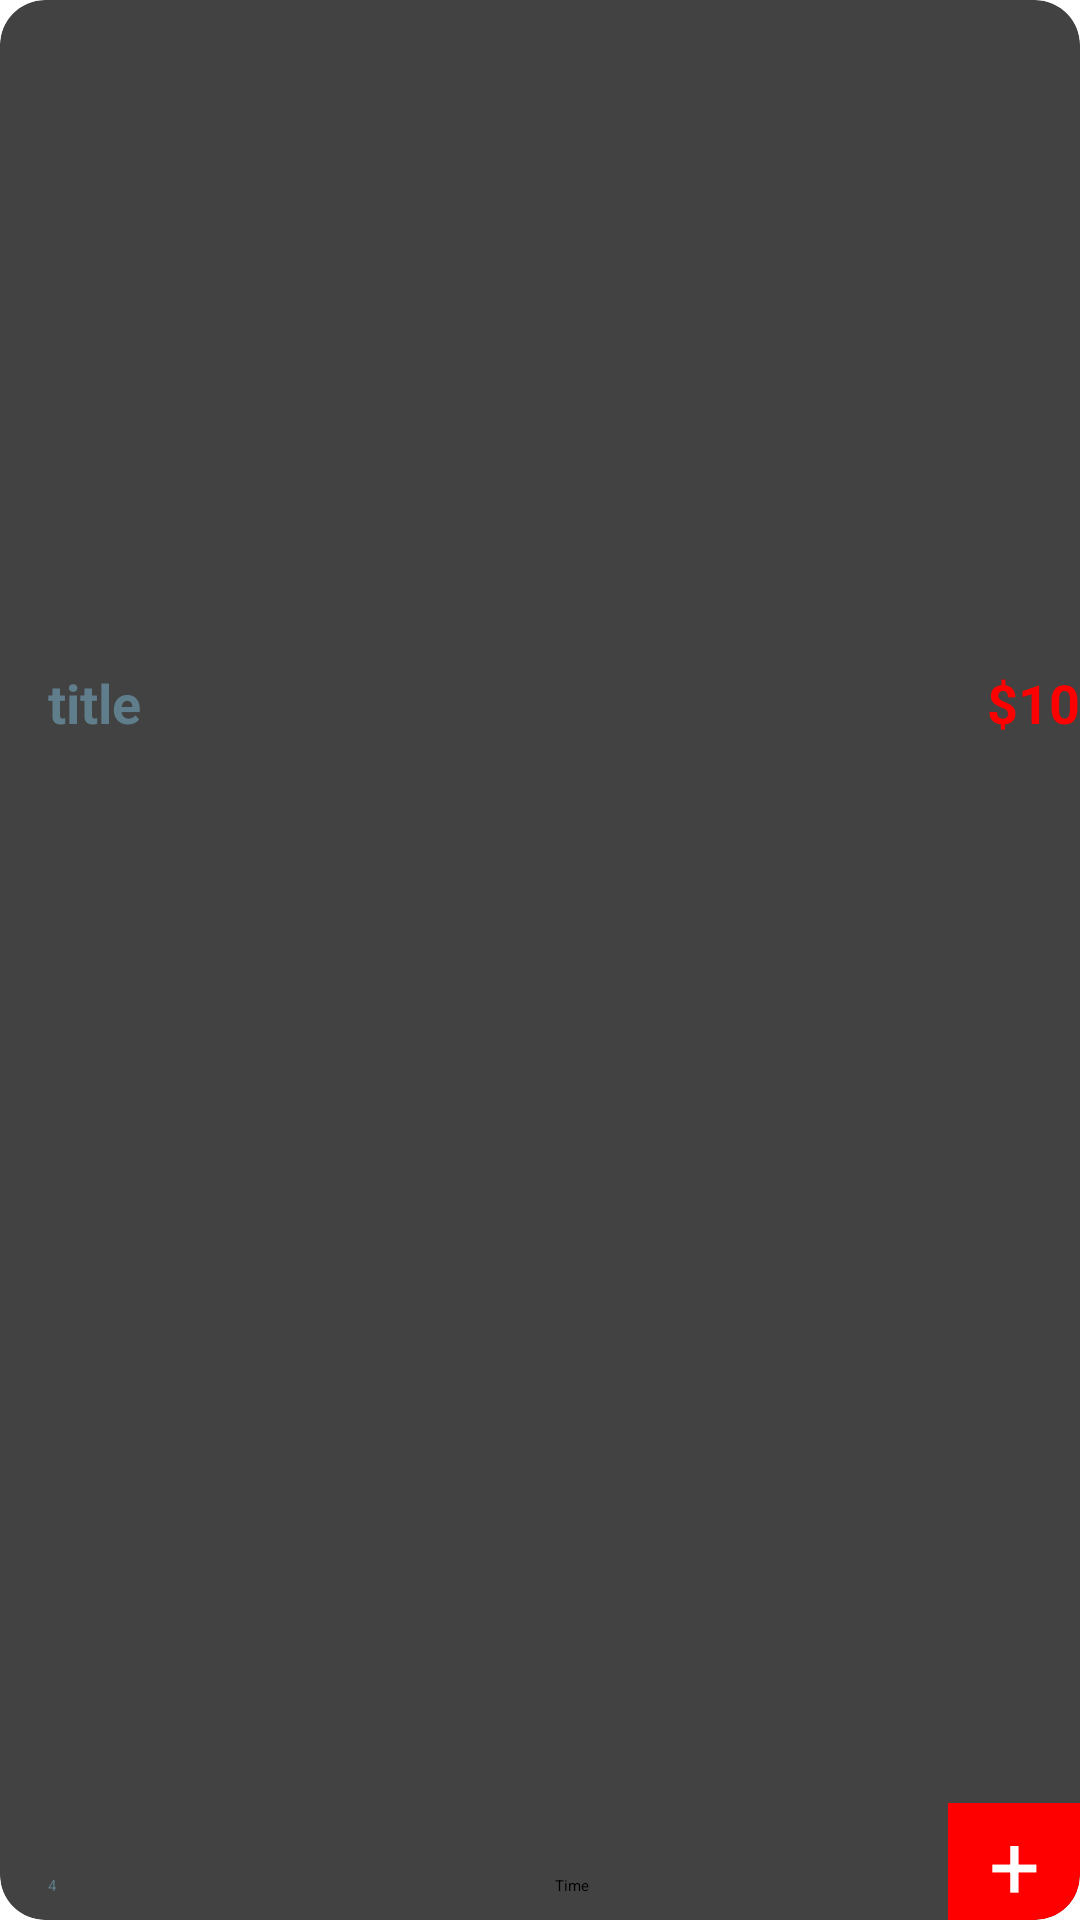

Android layout source for this screen:
<!-- AndroidManifest.xml: application theme Theme.Food -->
<!-- res/layout/viewholder_best_deal.xml -->
<?xml version="1.0" encoding="utf-8"?>
<androidx.cardview.widget.CardView xmlns:android="http://schemas.android.com/apk/res/android"
    xmlns:tools="http://schemas.android.com/tools"
    android:layout_width="260dp"
    android:layout_height="295dp"
    xmlns:app="http://schemas.android.com/apk/res-auto"
    android:layout_margin="8dp"
    app:cardCornerRadius="15dp"
    app:cardElevation="3dp"
    >

    <androidx.constraintlayout.widget.ConstraintLayout
        android:layout_width="match_parent"
        android:layout_height="match_parent">

        <ImageView
            android:id="@+id/pic"
            android:layout_width="0dp"
            android:layout_height="206dp"
            android:layout_marginEnd="10dp"
            app:layout_constraintEnd_toEndOf="parent"
            app:layout_constraintStart_toStartOf="parent"
            app:layout_constraintTop_toTopOf="parent"
            />

        <androidx.constraintlayout.widget.ConstraintLayout
            android:layout_width="0dp"
            android:layout_height="0dp"
            app:layout_constraintBottom_toBottomOf="parent"
            app:layout_constraintEnd_toEndOf="parent"
            app:layout_constraintHorizontal_bias="1.0"
            app:layout_constraintStart_toStartOf="parent"
            app:layout_constraintTop_toBottomOf="@+id/pic"
            app:layout_constraintVertical_bias="1.0">

            <TextView
                android:id="@+id/titleTxt"
                android:layout_width="wrap_content"
                android:layout_height="wrap_content"
                android:layout_marginStart="16dp"
                android:layout_marginTop="16dp"
                android:text="title"
                android:textColor="#607D8B"
                android:textSize="18sp"
                android:textStyle="bold"
                app:layout_constraintStart_toStartOf="parent"
                app:layout_constraintTop_toTopOf="parent" />

            <TextView
                android:id="@+id/starTxt"
                android:layout_width="wrap_content"
                android:layout_height="wrap_content"
                android:layout_marginBottom="8dp"
                android:text="4"
                android:textColor="#607D8B"
                app:layout_constraintBottom_toBottomOf="parent"
                app:layout_constraintStart_toStartOf="@+id/titleTxt" />

            <ImageView
                android:id="@+id/imageView10"
                android:layout_width="wrap_content"
                android:layout_height="wrap_content"
                android:layout_marginStart="10dp"
                app:layout_constraintBottom_toBottomOf="@+id/starTxt"
                app:layout_constraintStart_toStartOf="@+id/starTxt"
                app:layout_constraintTop_toTopOf="@+id/starTxt"
                app:layout_constraintVertical_bias="0.0"
                tools:srcCompat="@drawable/star" />

            <TextView
                android:id="@+id/textView14"
                android:layout_width="44dp"
                android:layout_height="39dp"
                android:background="@drawable/plus_background"
                android:gravity="center"
                android:text="+"
                android:textColor="@color/white"
                android:textSize="30sp"
                app:layout_constraintBottom_toBottomOf="parent"
                app:layout_constraintEnd_toEndOf="parent" />

            <TextView
                android:id="@+id/timeTxt"
                android:layout_width="wrap_content"
                android:layout_height="wrap_content"
                android:text="Time"
                app:layout_constraintBottom_toBottomOf="@+id/starTxt"
                app:layout_constraintEnd_toStartOf="@+id/textView14"
                app:layout_constraintHorizontal_bias="0.571"
                app:layout_constraintStart_toEndOf="@+id/imageView10"
                app:layout_constraintTop_toTopOf="@+id/starTxt"
                app:layout_constraintVertical_bias="1.0" />

            <ImageView
                android:id="@+id/imageView11"
                android:layout_width="wrap_content"
                android:layout_height="wrap_content"
                android:layout_marginEnd="35dp"
                app:layout_constraintBottom_toBottomOf="@+id/timeTxt"
                app:layout_constraintEnd_toEndOf="@+id/timeTxt"
                app:layout_constraintTop_toTopOf="@+id/timeTxt"
                app:layout_constraintVertical_bias="1.0"
                app:tint="@color/red"
                tools:srcCompat="@drawable/time" />

            <TextView
                android:id="@+id/priceTxt"
                android:layout_width="wrap_content"
                android:layout_height="wrap_content"
                android:text="$10"
                android:textSize="18sp"
                android:textStyle="bold"
                android:textColor="#ff0000"
                app:layout_constraintBottom_toBottomOf="@+id/titleTxt"
                app:layout_constraintEnd_toEndOf="parent"
                app:layout_constraintTop_toTopOf="@+id/titleTxt" />
        </androidx.constraintlayout.widget.ConstraintLayout>
    </androidx.constraintlayout.widget.ConstraintLayout>
</androidx.cardview.widget.CardView>
<!-- resources referenced by this layout -->
<resources>
  <color name="red">#F75564</color>
  <color name="white">#FFFFFFFF</color>
  <!-- drawable plus_background (drawable) -->
  <?xml version="1.0" encoding="utf-8"?>
  <selector xmlns:android="http://schemas.android.com/apk/res/android">
      <item>
  
          <shape android:shape="rectangle">
              <solid android:color="#ff0000"/>
              <corners android:bottomRightRadius="15dp"/>
          </shape>
  
      </item>
  </selector>
</resources>
